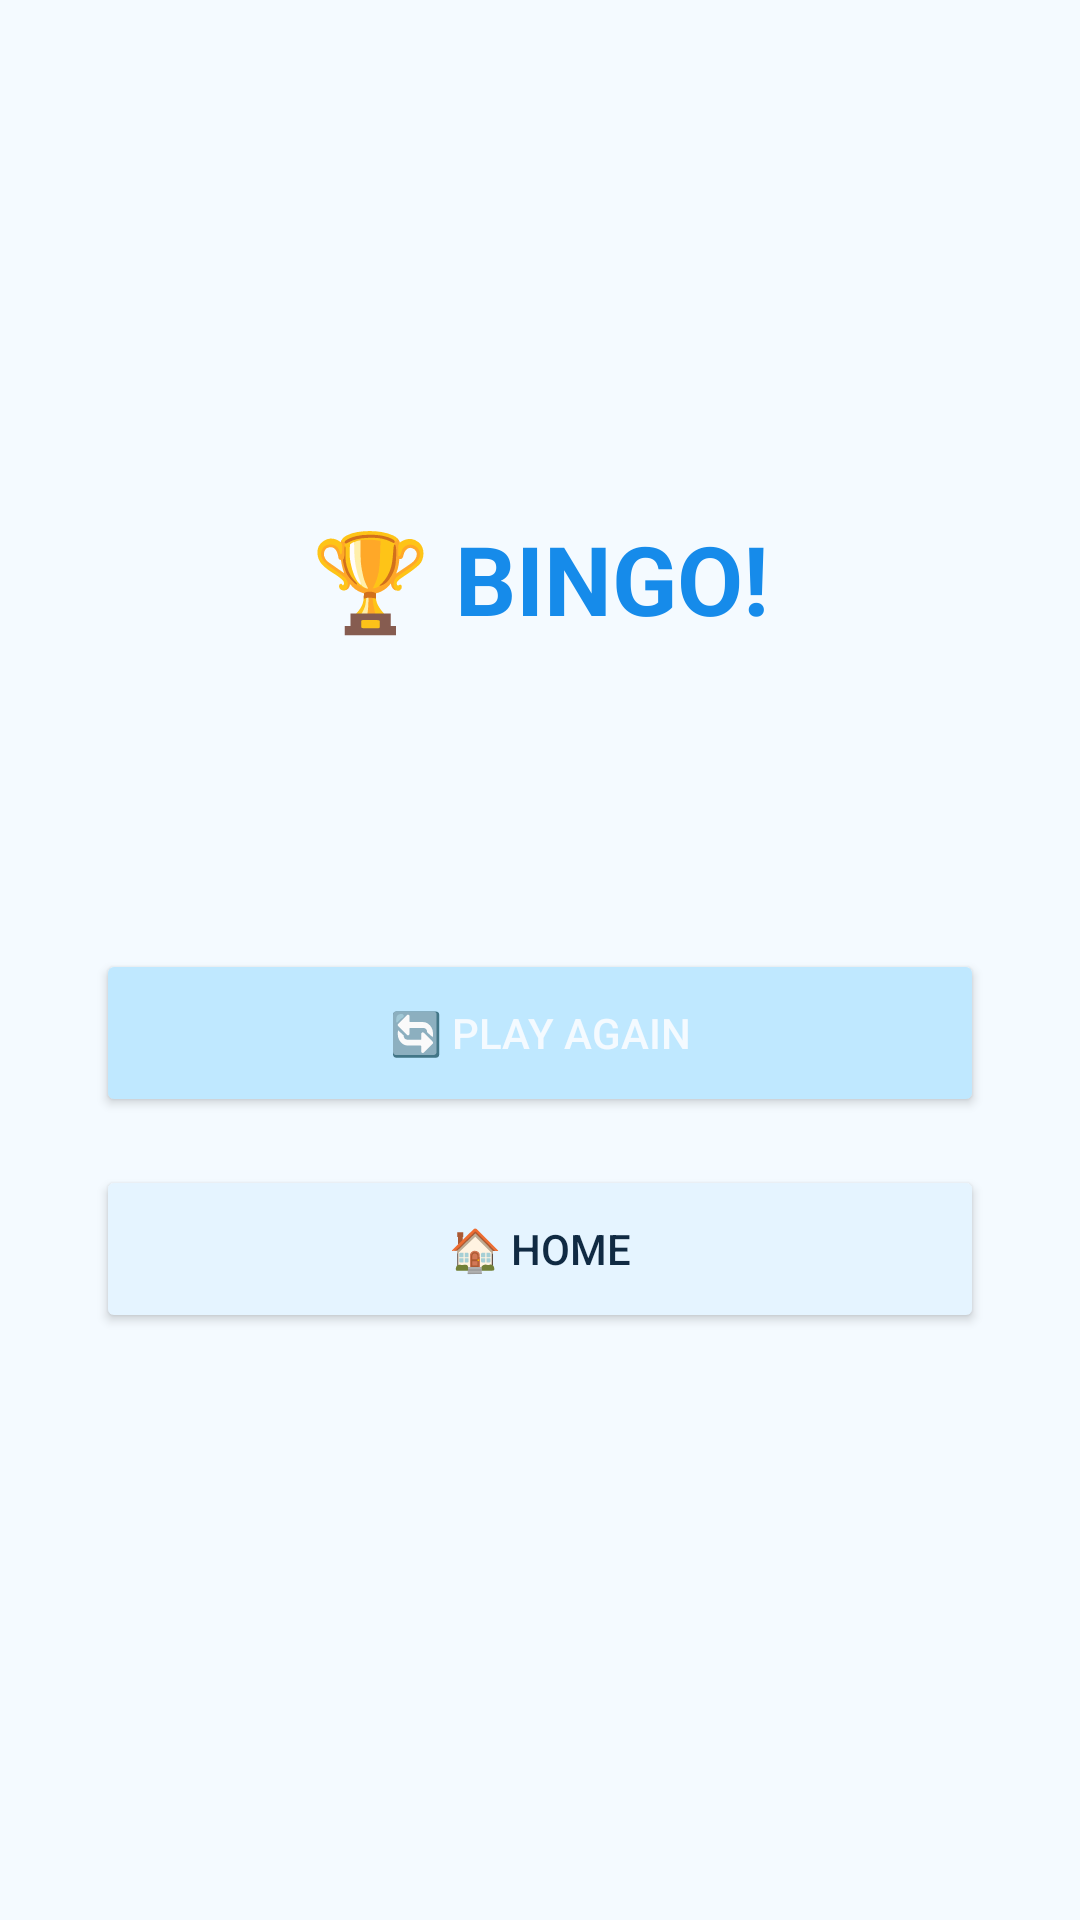

Produce the Android XML layout that renders to this screen, including the resource entries it uses.
<!-- AndroidManifest.xml: application theme Theme.Bingo125 -->
<!-- res/layout/activity_result.xml -->
<?xml version="1.0" encoding="utf-8"?>
<LinearLayout xmlns:android="http://schemas.android.com/apk/res/android"
    android:layout_width="match_parent"
    android:layout_height="match_parent"
    android:background="@color/bg_deep"
    android:orientation="vertical"
    android:padding="32dp"
    android:gravity="center">

    <TextView
        android:id="@+id/textResultHeadline"
        android:layout_width="wrap_content"
        android:layout_height="wrap_content"
        android:text="🏆 BINGO!"
        android:textColor="@color/accent_gold"
        android:textSize="32sp"
        android:textStyle="bold"
        android:layout_marginBottom="16dp" />

    <TextView
        android:id="@+id/textWinner"
        android:layout_width="wrap_content"
        android:layout_height="wrap_content"
        android:textColor="@color/text_primary"
        android:textSize="18sp"
        android:layout_marginBottom="8dp" />

    <TextView
        android:id="@+id/textPattern"
        android:layout_width="wrap_content"
        android:layout_height="wrap_content"
        android:textColor="@color/text_secondary"
        android:textSize="16sp"
        android:layout_marginBottom="32dp" />

    <Button
        android:id="@+id/btnPlayAgain"
        android:layout_width="match_parent"
        android:layout_height="56dp"
        android:text="🔄 Play Again"
        android:textColor="@color/bg_deep"
        android:backgroundTint="@color/accent_mint"
        android:layout_marginBottom="16dp" />

    <Button
        android:id="@+id/btnHome"
        android:layout_width="match_parent"
        android:layout_height="56dp"
        android:text="🏠 Home"
        android:textColor="@color/text_primary"
        android:backgroundTint="@color/bg_panel" />

    <FrameLayout
        android:id="@+id/bannerContainer"
        android:layout_width="match_parent"
        android:layout_height="wrap_content"
        android:layout_marginTop="24dp" />

</LinearLayout>
<!-- resources referenced by this layout -->
<resources>
  <color name="accent_gold">#168BEA</color>
  <color name="accent_mint">#BFE8FF</color>
  <color name="bg_deep">#F4FAFF</color>
  <color name="bg_panel">#E5F4FF</color>
  <color name="text_primary">#102A43</color>
  <color name="text_secondary">#58708A</color>
  <style name="Theme.Bingo125" parent="Theme.MaterialComponents.DayNight.NoActionBar">
          <item name="colorPrimary">@color/accent_gold</item>
          <item name="colorPrimaryDark">@color/bg_deep</item>
          <item name="colorAccent">@color/accent_coral</item>
          <item name="android:windowBackground">@color/bg_deep</item>
          <item name="android:statusBarColor">@color/bg_deep</item>
      </style>
  <color name="accent_coral">#4BAFEF</color>
</resources>
